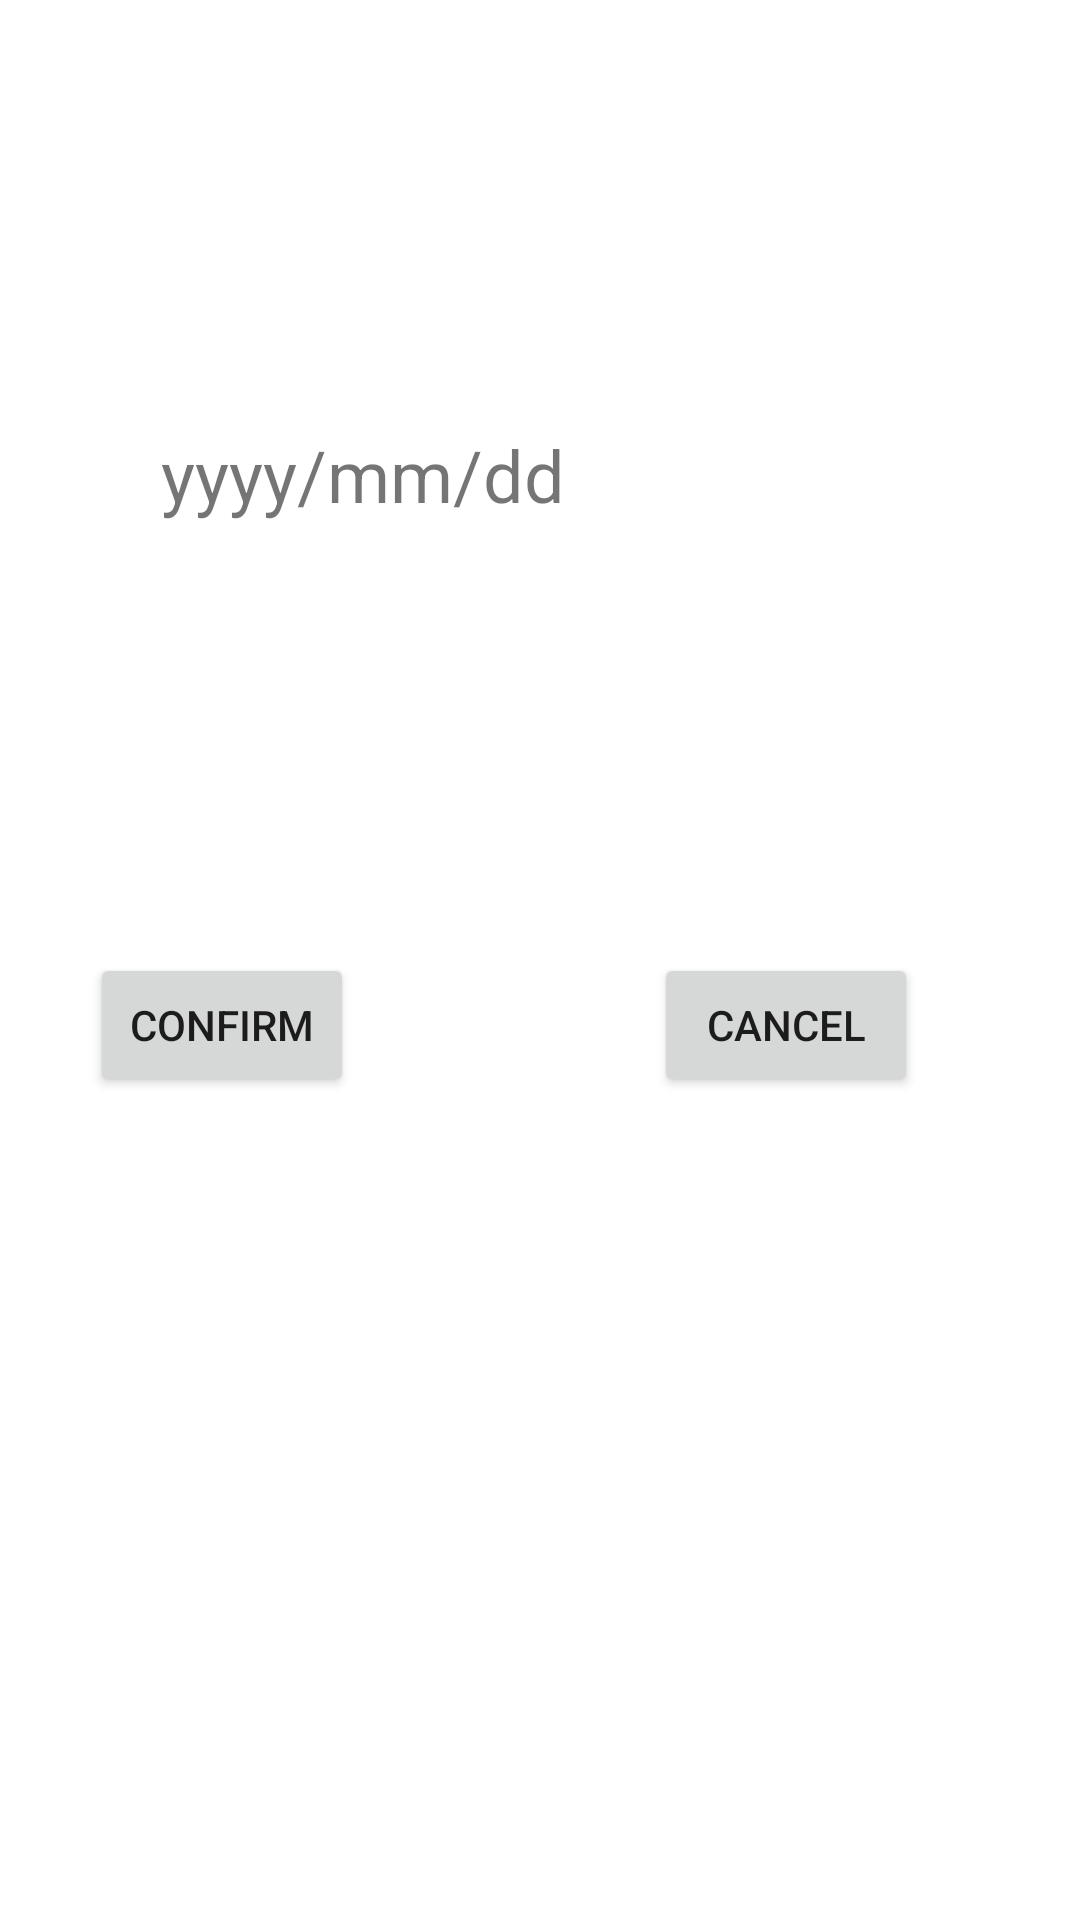

This screen was rendered from an Android layout file. Write that file and the resources it references.
<!-- AndroidManifest.xml: application theme Theme.ContactManagementFragment -->
<!-- res/layout/activity_date_picker.xml -->
<?xml version="1.0" encoding="utf-8"?>
<androidx.constraintlayout.widget.ConstraintLayout
    xmlns:android="http://schemas.android.com/apk/res/android"
    xmlns:app="http://schemas.android.com/apk/res-auto"
    xmlns:tools="http://schemas.android.com/tools"
    android:layout_width="match_parent"
    android:layout_height="match_parent">

    <TextView
        android:id="@+id/date_TV"
        android:layout_width="253dp"
        android:layout_height="wrap_content"
        android:layout_marginTop="128dp"
        android:layout_marginBottom="129dp"
        android:text="@string/birthdayForm"
        android:textSize="24sp"
        app:layout_constraintBottom_toTopOf="@+id/linearLayout"
        app:layout_constraintEnd_toEndOf="parent"
        app:layout_constraintStart_toStartOf="parent"
        app:layout_constraintTop_toTopOf="parent" />

    <LinearLayout
        android:id="@+id/linearLayout"
        android:layout_width="300dp"
        android:layout_height="wrap_content"
        android:orientation="horizontal"
        app:layout_constraintBottom_toBottomOf="parent"
        app:layout_constraintEnd_toEndOf="parent"
        app:layout_constraintStart_toStartOf="parent"
        app:layout_constraintTop_toTopOf="@id/date_TV"
        app:layout_constraintVertical_bias="0.39">

        <Button
            android:id="@+id/date_confirm_btn"
            android:layout_width="wrap_content"
            android:layout_height="wrap_content"
            android:text="@string/confirm" />

        <Button
            android:id="@+id/date_cancel_btn"
            android:layout_width="wrap_content"
            android:layout_height="wrap_content"
            android:layout_marginLeft="100dp"
            android:text="@string/cancel" />

    </LinearLayout>

</androidx.constraintlayout.widget.ConstraintLayout>
<!-- resources referenced by this layout -->
<resources>
  <string name="birthdayForm">yyyy/mm/dd</string>
  <string name="cancel">Cancel</string>
  <string name="confirm">Confirm</string>
  <style name="Theme.ContactManagementFragment" parent="Theme.MaterialComponents.DayNight.DarkActionBar">
          
          <item name="colorPrimary">@color/purple_500</item>
          <item name="colorPrimaryVariant">@color/purple_700</item>
          <item name="colorOnPrimary">@color/white</item>
          
          <item name="colorSecondary">@color/teal_200</item>
          <item name="colorSecondaryVariant">@color/teal_700</item>
          <item name="colorOnSecondary">@color/black</item>
          
          <item name="android:statusBarColor" tools:targetApi="l">?attr/colorPrimaryVariant</item>
          
      </style>
  <!-- not gathered from this repository: default colours our renderer supplied (Android Studio template values) -->
  <color name="purple_500">#FF6200EE</color>
  <color name="purple_700">#FF3700B3</color>
  <color name="teal_200">#FF03DAC5</color>
  <color name="teal_700">#FF018786</color>
  <color name="black">#FF000000</color>
  <color name="white">#FFFFFFFF</color>
</resources>
